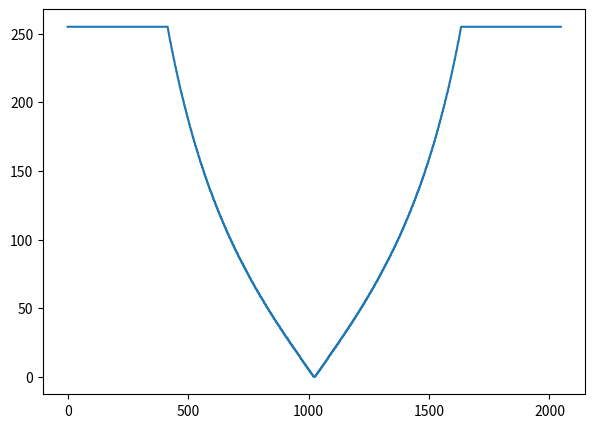
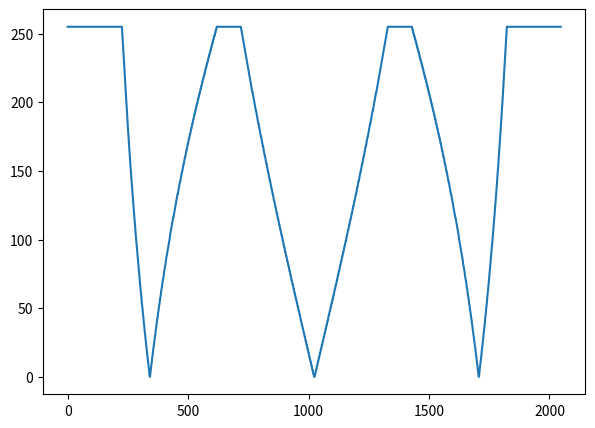
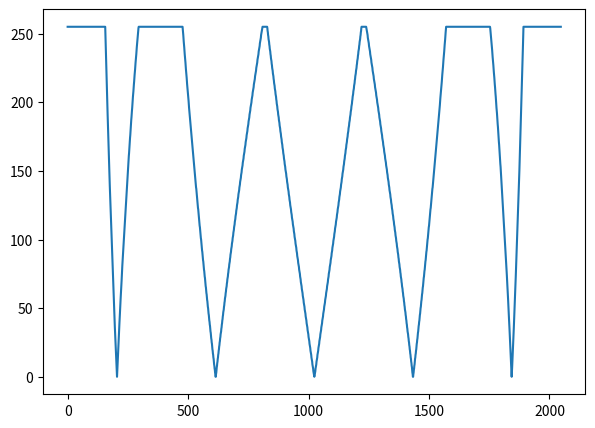
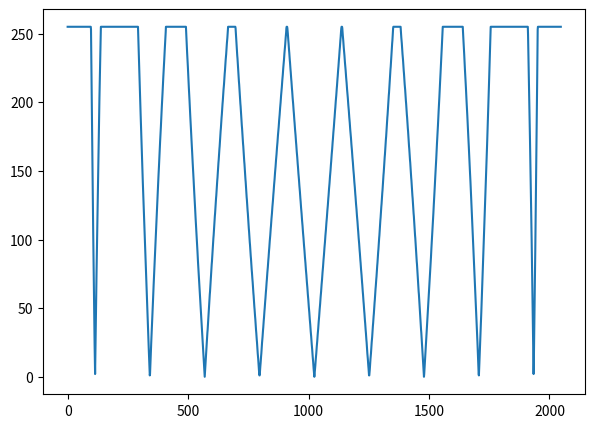
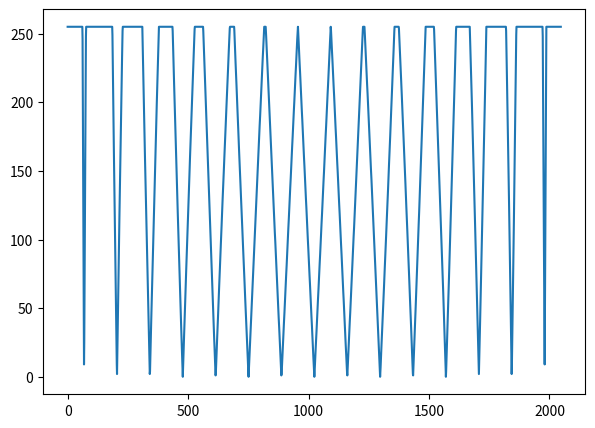
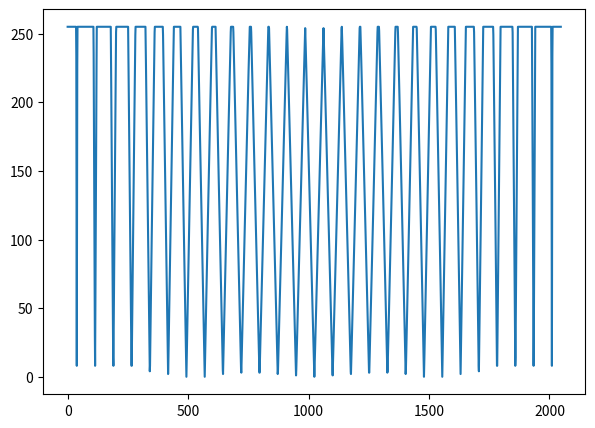
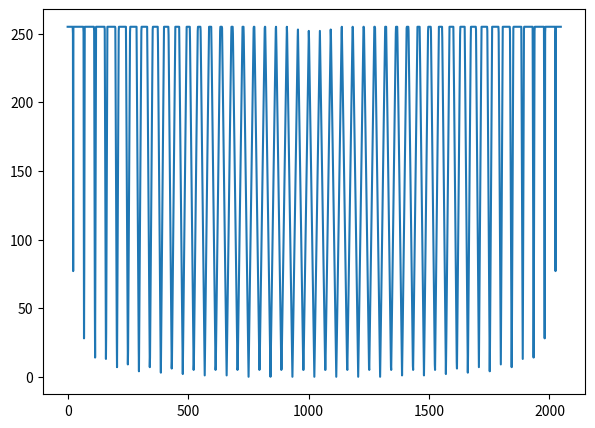
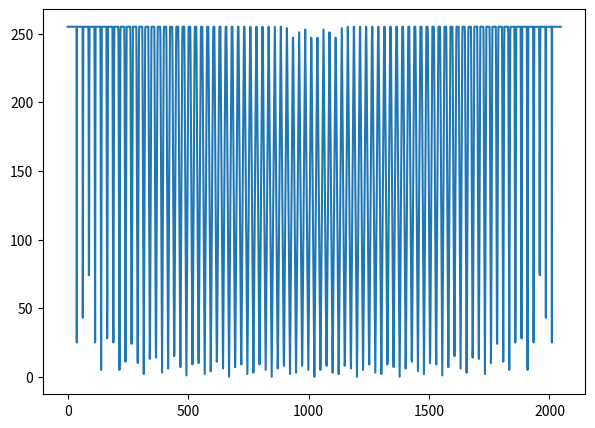

Write Python code to recreate these figures, in order.
import json
import numpy as np
import matplotlib.pyplot as plt
from scipy import signal

# Constants for each wave
LENGTH = 2**11
# PULSES = (15, 23, 31, 43, 61, 83, 127, 167) # primes close to HEF4752
# PULSES = (15, 21, 30, 42, 60, 84, 120, 168) # original numer of pulses
PULSES = (1, 3, 5, 9, 15, 27, 45, 81) # japanese values (quite different TBH)

def triwave(t, amplitude, n_waves):
    per = np.size(t) / n_waves
    fract_t = t / per
    tri = 2 * (np.abs(2 * (fract_t - np.floor(fract_t + .5))) - .5)
    return tri


def gen_pwm(amplitude, n_pulses, length, plot=False):
    t_tri = np.arange(length)
    t = np.linspace(0, 1, length, endpoint=False)

    sin = np.sin(t * np.pi) * amplitude
    tri = -triwave(t_tri, 2, n_pulses)/2+.5
    pwm = np.uint64(np.greater(sin, tri))

    if plot:
        plt.figure(figsize=(7, 5))

        plt.subplot(2, 1, 1)
        plt.plot(t, sin, label="Sine Wave")
        plt.plot(t, tri, label="Triangle Wave")
        plt.grid(True)
        plt.xticks(np.linspace(0, 1, 9))
        plt.xlim((0, 1))
        plt.ylim((-1.05, 1.05))

        plt.subplot(2, 1, 2)
        plt.plot(t, pwm, label="PWM", color='green')
        plt.title("Generated PWM")
        plt.grid(True)
        plt.xticks(np.linspace(0, 1, 9))
        plt.xlim((0, 1))
        plt.ylim((-.05, 1.05))
        plt.tight_layout()
        plt.show()

    return pwm


def postprocess(pwm):
    # generate a complete period (including endpoint)
    pwm = np.append(pwm, -pwm)
    pwm = np.append(pwm, pwm[0])
    # and a corresponding time
    t = np.append(t, t[-1] + t[1] + t)
    t = np.append(t, t[-1] + t[1])

    # phase PWM
    pwm_ph = [
        np.copy(pwm),
        np.roll(pwm, int(np.around(np.size(pwm) / 3))),
        np.roll(pwm, -int(np.around(np.size(pwm) / 3))),
    ]

    # phase to phase PWM
    pwm_line = []
    # phase to phase voltage
    v_line = []
    for i, wave in enumerate(pwm_ph):
        # the phase before
        prev = pwm_ph[(i - 1) % 3]

        line = wave - prev
        pwm_line.append(line)

        voltage = np.cumsum(line)
        average = np.average(voltage)
        print(f'offset: {average}')

        v_line.append(voltage - average)

    # plt.figure(figsize=(7, 5))
    # for wave in pwm_line:
    #     plt.plot(t, wave)
    # plt.show()

    plt.figure(figsize=(7, 5))
    for wave in v_line:
        plt.plot(t, wave)
    plt.show()


mod_table = np.zeros((len(PULSES), LENGTH), dtype=np.uint64)
for i, n_pulses in enumerate(PULSES):
    for voltage in np.linspace(0, 1, 256)[1:]:
        mod_table[i] += gen_pwm(voltage, n_pulses, LENGTH)

    mod_table[i] = 255 - mod_table[i]

for table in mod_table:
    plt.figure(figsize=(7, 5))
    plt.plot(table)
    # plt.show()


for i, table in enumerate(mod_table):
    with open(f'pwm_{PULSES[i]}.txt', 'w', encoding='utf-8') as f:
        f.write(f'const uint8_t pwm_{PULSES[i]}[{table.size}] = {{')
        for j, num in enumerate(table):
            if j % 16 == 0:
                f.write('\n\t')
            f.write(f'{num: 4},')
        f.write('\n};')

with open('mod_table.json', 'w', encoding='utf-8') as f:
    json.dump(mod_table.tolist(), f)#, indent='\t')
